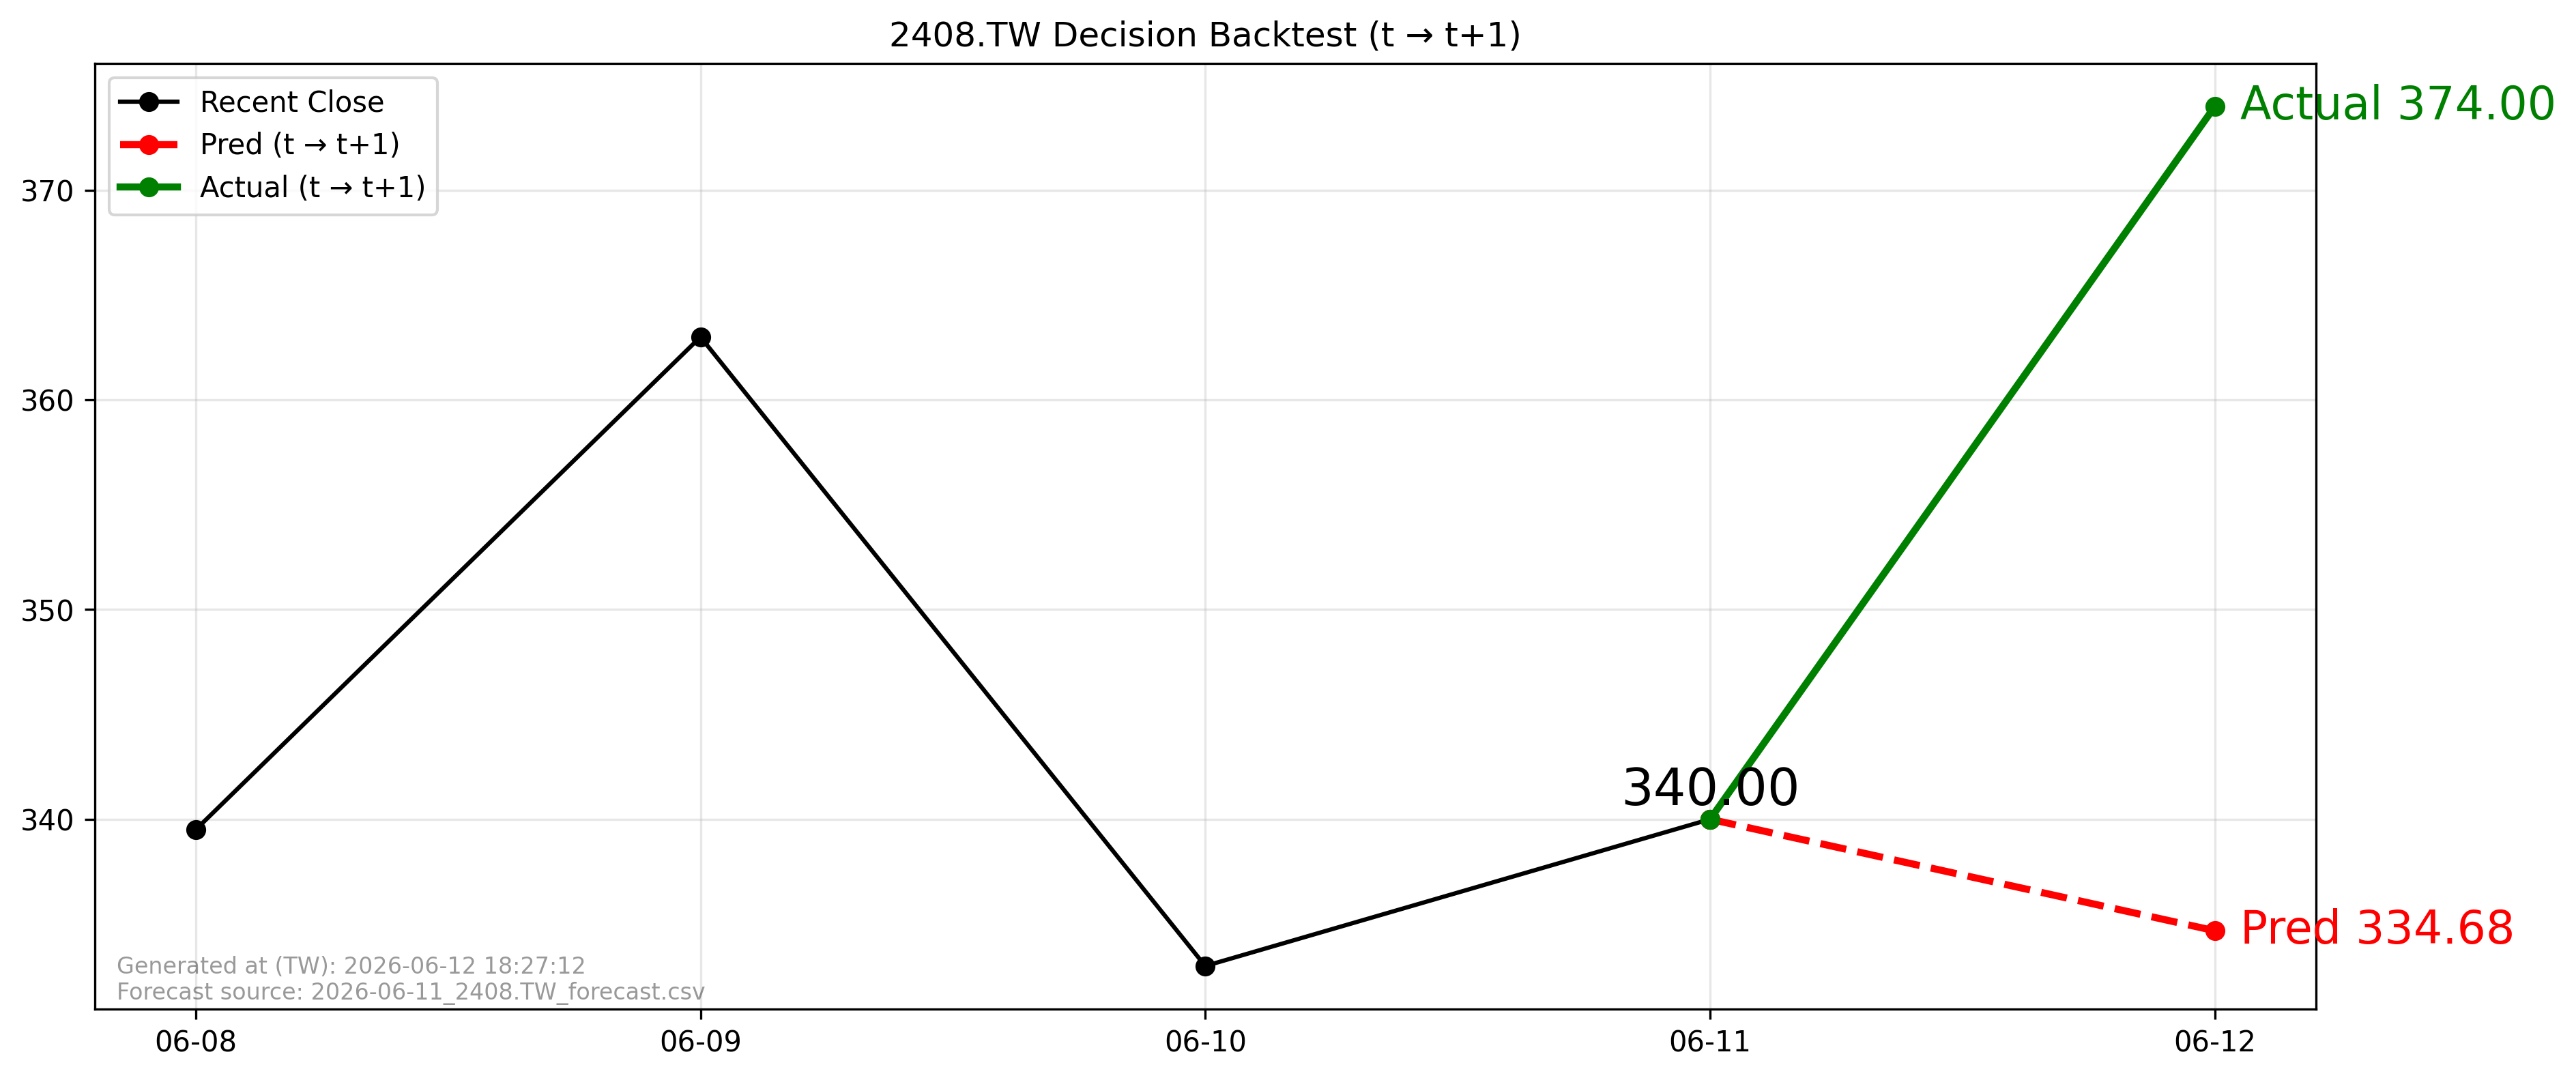

The table this chart was drawn from, first rows:
forecast_file, forecast_asof_date, t, t1, close_t, pred_t1, actual_t1, direction_pred, direction_actual, aligned
2026-06-11_2408.TW_forecast.csv, 2026-06-11, 2026-06-11, 2026-06-12, 340.0, 334.7, 374.0, -1, 1, True
